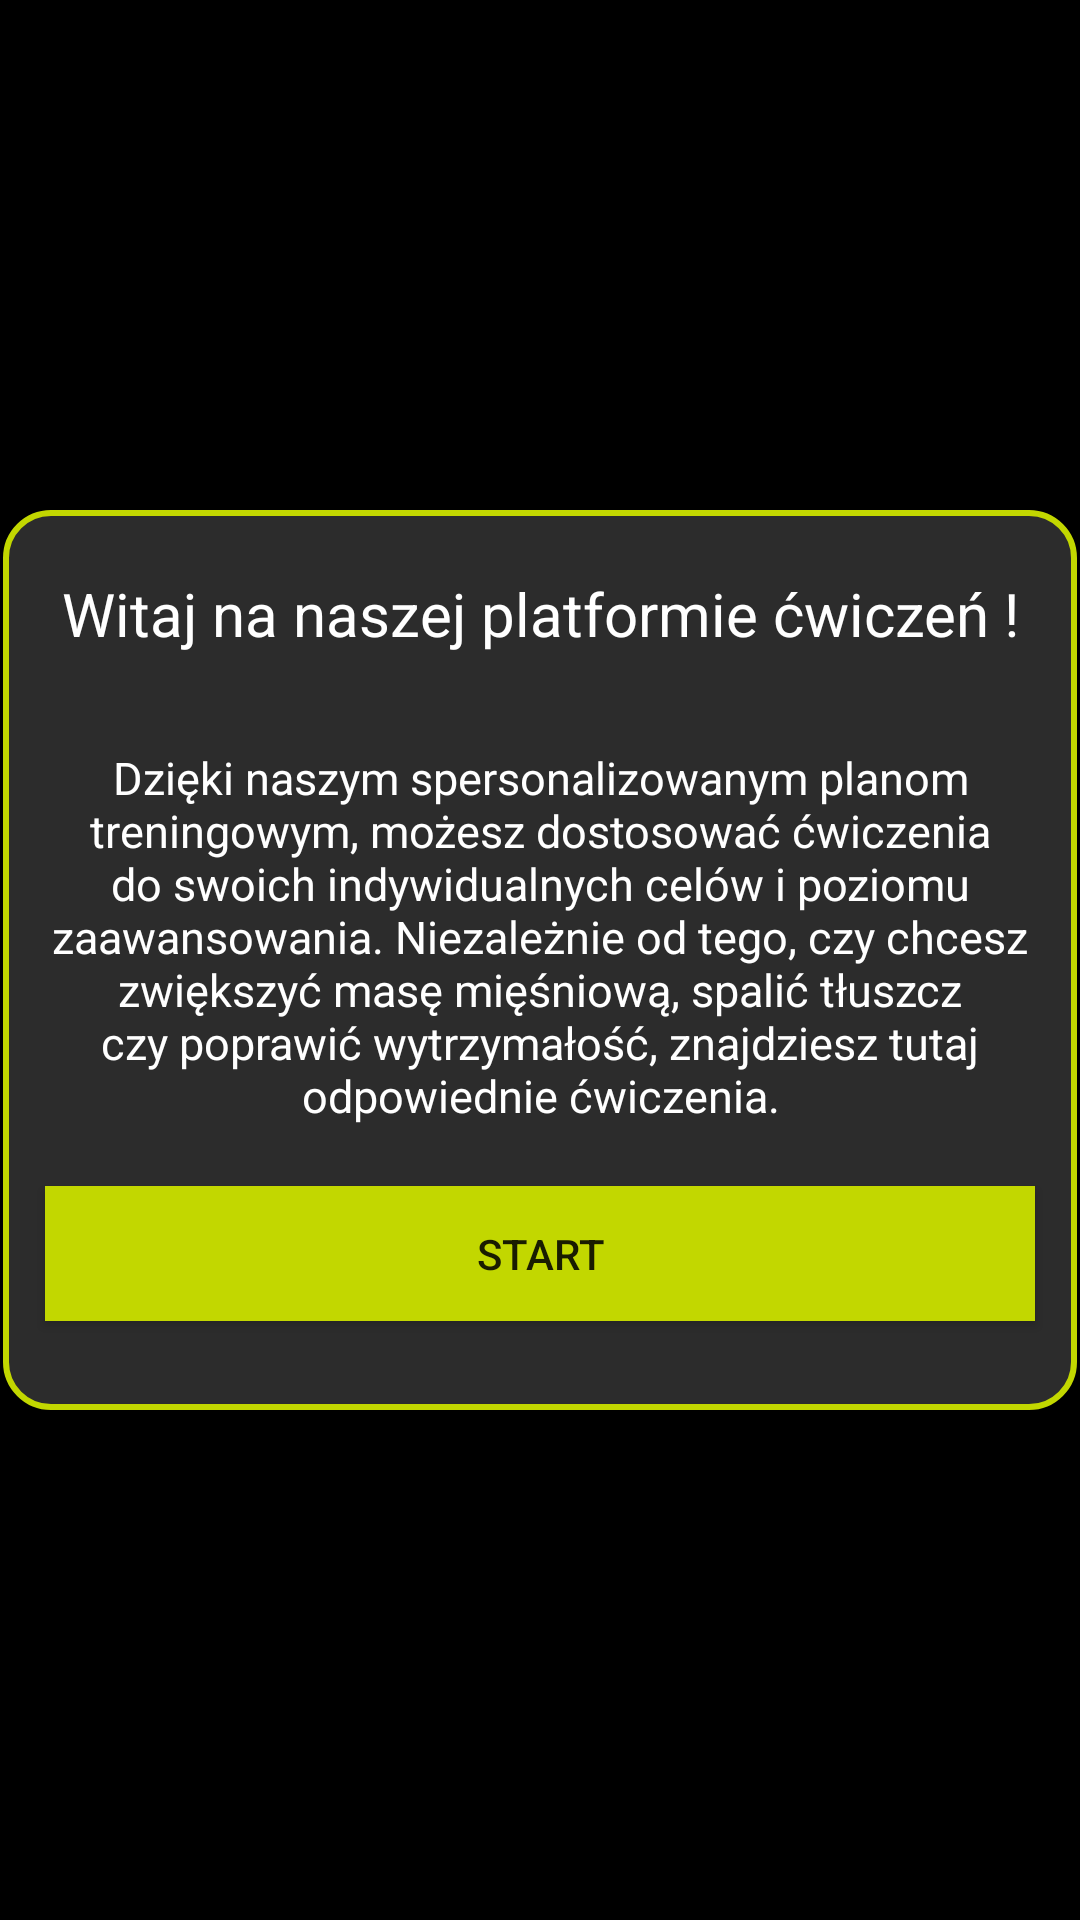

Reconstruct the res/layout file that produces this screen, plus the resources it refers to.
<!-- AndroidManifest.xml: application theme Theme.ProjektPSMV12 -->
<!-- res/layout/mainpopup.xml -->
<?xml version="1.0" encoding="utf-8"?>
<androidx.constraintlayout.widget.ConstraintLayout xmlns:android="http://schemas.android.com/apk/res/android"
    xmlns:app="http://schemas.android.com/apk/res-auto"
    android:layout_width="match_parent"
    android:layout_height="match_parent"
    android:background="@color/black">

    <LinearLayout
        android:id="@+id/popup"
        android:layout_width="358dp"
        android:layout_height="300dp"
        android:layout_margin="10dp"
        android:background="@drawable/border"
        android:orientation="vertical"
        app:layout_constraintBottom_toBottomOf="parent"
        app:layout_constraintEnd_toEndOf="parent"
        app:layout_constraintStart_toStartOf="parent"
        app:layout_constraintTop_toTopOf="parent">

        <TextView
            android:id="@+id/textView2"
            android:layout_width="match_parent"
            android:layout_height="69dp"
            android:textColor="@color/white"
            android:textAlignment="center"
            android:gravity="center"
            android:text="Witaj na naszej platformie ćwiczeń !"
            android:textSize="20dp" />

        <TextView
            android:id="@+id/textView4"
            android:layout_width="match_parent"
            android:layout_height="wrap_content"
            android:gravity="center"
            android:padding="10dp"
            android:text="Dzięki naszym spersonalizowanym planom treningowym, możesz dostosować ćwiczenia do swoich indywidualnych celów i poziomu zaawansowania. Niezależnie od tego, czy chcesz zwiększyć masę mięśniową, spalić tłuszcz czy poprawić wytrzymałość, znajdziesz tutaj odpowiednie ćwiczenia."
            android:textAlignment="center"
            android:textColor="@color/white"
            android:textSize="15dp" />

        <Button
            android:id="@+id/start"
            android:layout_width="330dp"
            android:layout_height="45dp"
            android:layout_marginTop="10dp"
            android:layout_marginLeft="14dp"
            android:background="#c2d700"
            android:onClick="hidePopUp"
            android:text="Start" />
    </LinearLayout>
</androidx.constraintlayout.widget.ConstraintLayout>
<!-- resources referenced by this layout -->
<resources>
  <color name="black">#FF000000</color>
  <color name="white">#FFFFFFFF</color>
  <!-- drawable border (drawable) -->
  <shape
      xmlns:android="http://schemas.android.com/apk/res/android"
      android:shape="rectangle"
      android:background="#c2d700">
      <solid
          android:color="#2C2C2C"/>
  
      <corners
          android:bottomRightRadius="15dp"
          android:bottomLeftRadius="15dp"
          android:topLeftRadius="15dp"
          android:topRightRadius="15dp"/>
      <stroke
          android:color="#c2d700"
          android:width="2dp"
          />
  </shape>
  <style name="Theme.ProjektPSMV12" parent="Theme.AppCompat.DayNight.NoActionBar">
          
          <item name="colorPrimary">#86b801</item>
          <item name="colorPrimaryVariant">#c2d700</item>
          <item name="colorOnPrimary">@color/white</item>
          
          <item name="colorSecondary">#b0cf06</item>
          <item name="colorSecondaryVariant">#86b801</item>
          <item name="colorOnSecondary">@color/white</item>
          
          <item name="android:statusBarColor">?attr/colorPrimaryVariant</item>
          
      </style>
</resources>
